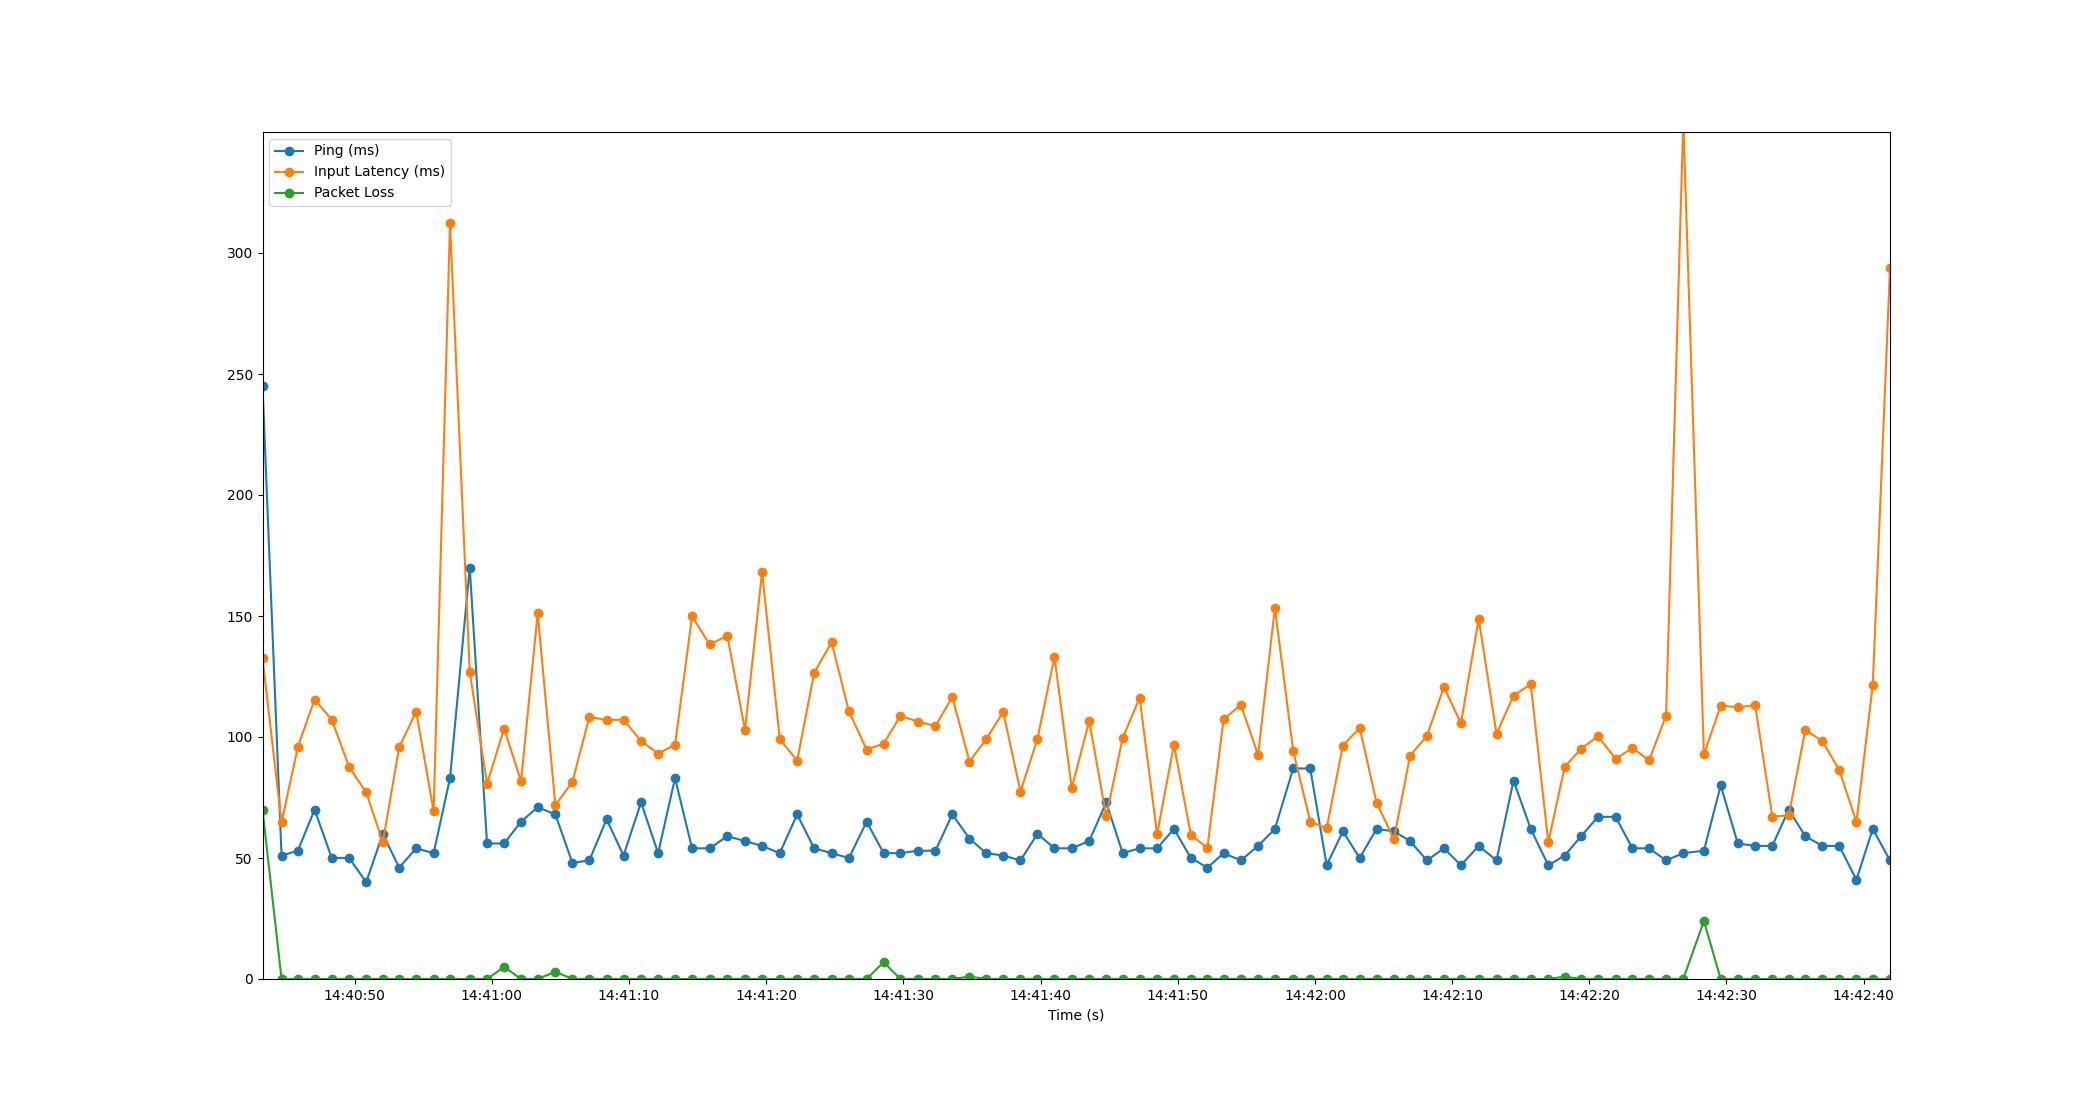

The data file committed next to this chart (first rows):
Time, Timestamp, Ping, Packet Loss, Input Latency
1.9073486328125e-06, 2023-07-19 14:40:43.291766, 245, 70, 132.6
1.388, 2023-07-19 14:40:44.680134, 51, 0, 64.76
2.579, 2023-07-19 14:40:45.870768, 53, 0, 95.99
3.797, 2023-07-19 14:40:47.088314, 70, 0, 115.5
5.046, 2023-07-19 14:40:48.337673, 50, 0, 107.2
6.317, 2023-07-19 14:40:49.608393, 50, 0, 87.61
7.557, 2023-07-19 14:40:50.849163, 40, 0, 77.14
8.769, 2023-07-19 14:40:52.061182, 60, 0, 56.48
9.961, 2023-07-19 14:40:53.252678, 46, 0, 95.76
11.2, 2023-07-19 14:40:54.491862, 54, 0, 110.5
12.47, 2023-07-19 14:40:55.764288, 52, 0, 69.45
13.67, 2023-07-19 14:40:56.959470, 83, 0, 312.6
15.1, 2023-07-19 14:40:58.396141, 170, 0, 126.9
16.37, 2023-07-19 14:40:59.658887, 56, 0, 80.62
17.61, 2023-07-19 14:41:00.900945, 56, 5, 103.4
18.84, 2023-07-19 14:41:02.136634, 65, 0, 81.8
20.06, 2023-07-19 14:41:03.349188, 71, 0, 151.3
21.35, 2023-07-19 14:41:04.637124, 68, 3, 71.81
22.59, 2023-07-19 14:41:05.884032, 48, 0, 81.51
23.83, 2023-07-19 14:41:07.117200, 49, 0, 108.3
25.08, 2023-07-19 14:41:08.369204, 66, 0, 107
26.31, 2023-07-19 14:41:09.606544, 51, 0, 107.2
27.59, 2023-07-19 14:41:10.883817, 73, 0, 98.27
28.84, 2023-07-19 14:41:12.129180, 52, 0, 93.18
30.07, 2023-07-19 14:41:13.361176, 83, 0, 96.8
31.31, 2023-07-19 14:41:14.600923, 54, 0, 149.9
32.59, 2023-07-19 14:41:15.885145, 54, 0, 138.2
33.88, 2023-07-19 14:41:17.171896, 59, 0, 141.8
35.17, 2023-07-19 14:41:18.459876, 57, 0, 102.9
36.41, 2023-07-19 14:41:19.704048, 55, 0, 168.2
37.7, 2023-07-19 14:41:20.995227, 52, 0, 99.11
38.97, 2023-07-19 14:41:22.260717, 68, 0, 90.22
40.21, 2023-07-19 14:41:23.504059, 54, 0, 126.6
41.48, 2023-07-19 14:41:24.772333, 52, 0, 139.2
42.75, 2023-07-19 14:41:26.036911, 50, 0, 110.5
44.03, 2023-07-19 14:41:27.326682, 65, 0, 94.83
45.27, 2023-07-19 14:41:28.562672, 52, 7, 97.27
46.5, 2023-07-19 14:41:29.787873, 52, 0, 108.7
47.78, 2023-07-19 14:41:31.069186, 53, 0, 106.4
49.05, 2023-07-19 14:41:32.341180, 53, 0, 104.5
50.28, 2023-07-19 14:41:33.571608, 68, 0, 116.5
51.53, 2023-07-19 14:41:34.823309, 58, 1, 89.83
52.74, 2023-07-19 14:41:36.036638, 52, 0, 99.07
53.99, 2023-07-19 14:41:37.279785, 51, 0, 110.3
55.25, 2023-07-19 14:41:38.541218, 49, 0, 77.45
56.48, 2023-07-19 14:41:39.776014, 60, 0, 99.2
57.72, 2023-07-19 14:41:41.014820, 54, 0, 133.2
58.98, 2023-07-19 14:41:42.274980, 54, 0, 78.94
60.26, 2023-07-19 14:41:43.550488, 57, 0, 106.7
61.5, 2023-07-19 14:41:44.789181, 73, 0, 67.21
62.7, 2023-07-19 14:41:45.987402, 52, 0, 99.55
63.93, 2023-07-19 14:41:47.223821, 54, 0, 116.2
65.21, 2023-07-19 14:41:48.497134, 54, 0, 59.82
66.43, 2023-07-19 14:41:49.723804, 62, 0, 96.77
67.67, 2023-07-19 14:41:50.963155, 50, 0, 59.41
68.87, 2023-07-19 14:41:52.159673, 46, 0, 54.23
70.05, 2023-07-19 14:41:53.346006, 52, 0, 107.3
71.31, 2023-07-19 14:41:54.605145, 49, 0, 113.3
72.57, 2023-07-19 14:41:55.857029, 55, 0, 92.6
73.79, 2023-07-19 14:41:57.081357, 62, 0, 153.3
... 36 more rows
